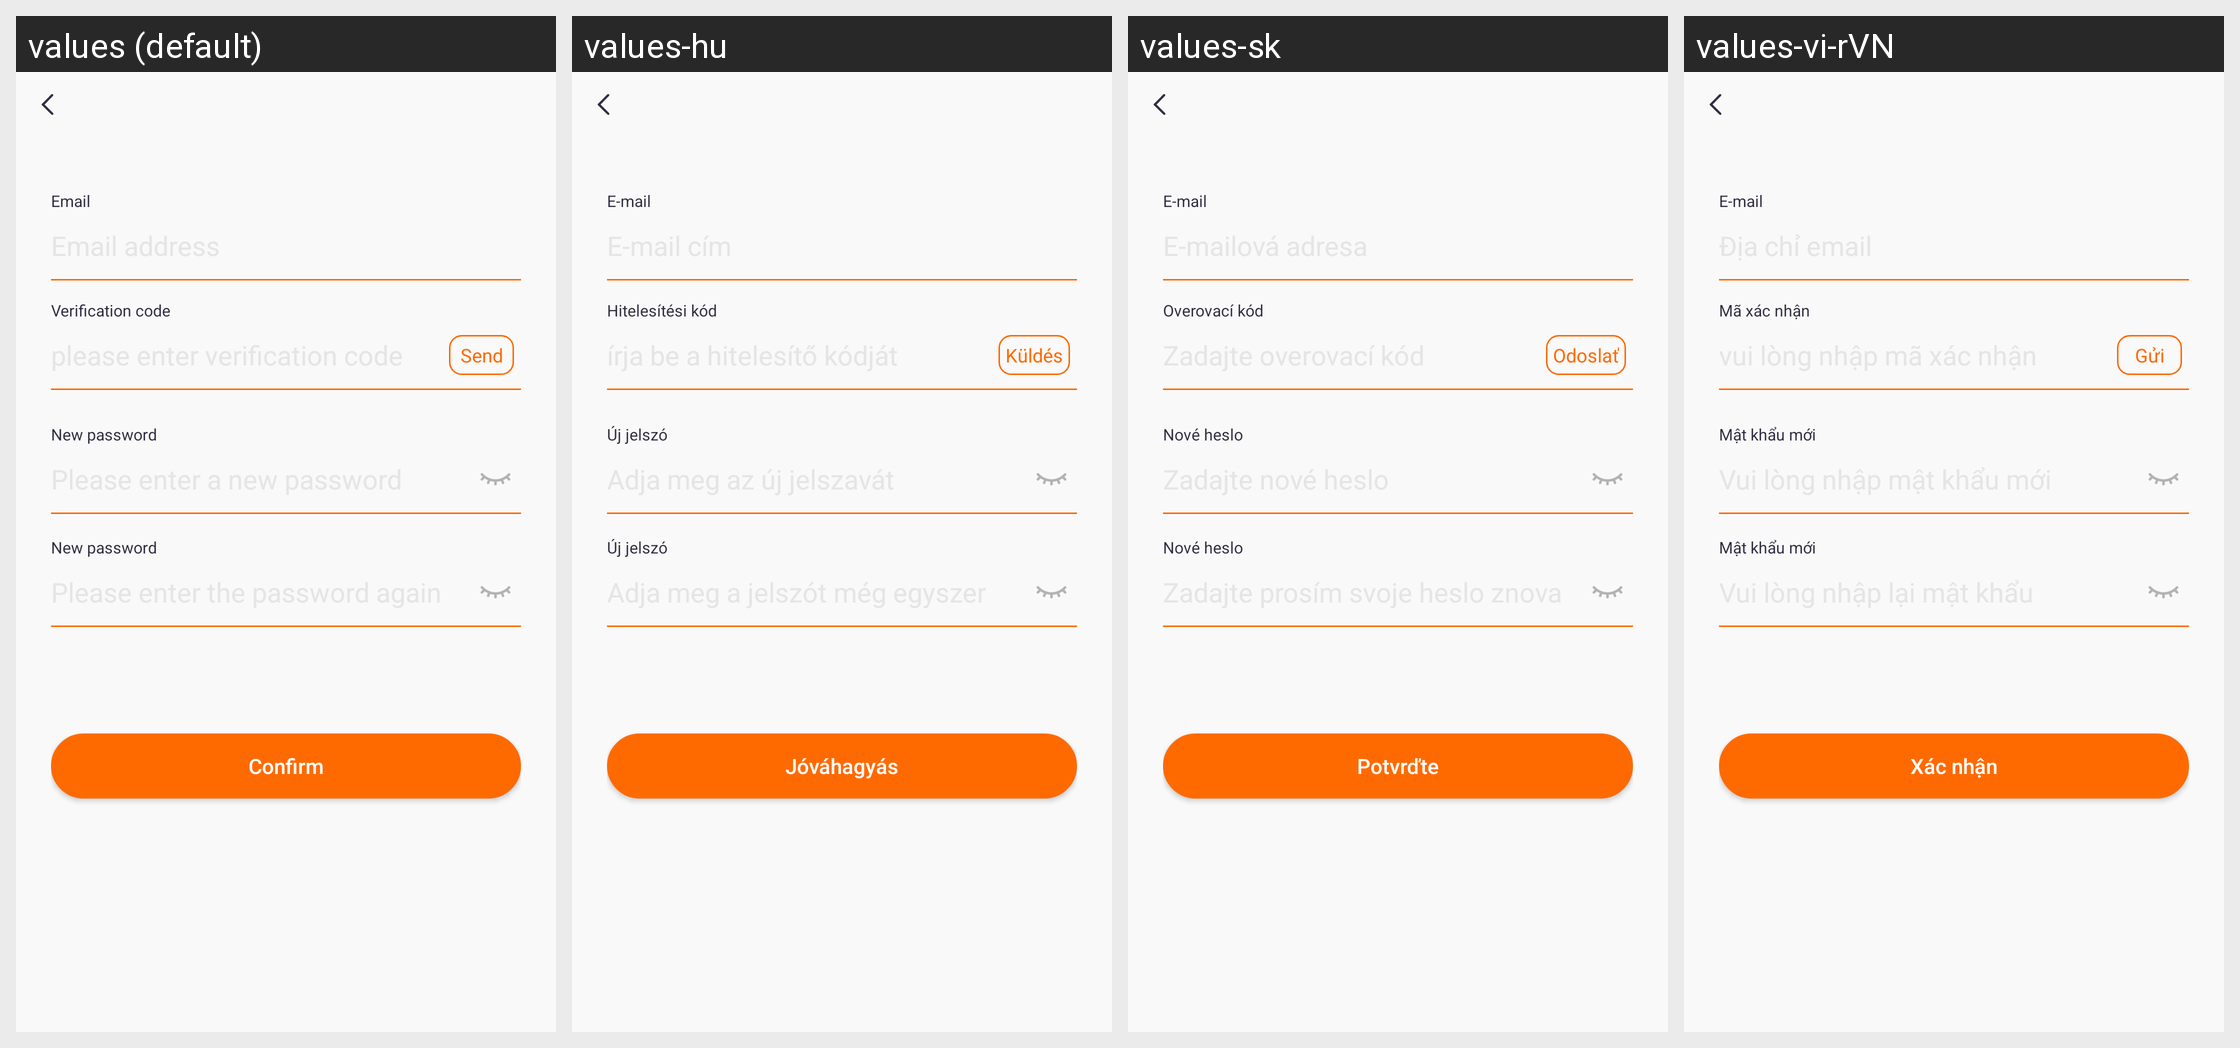

This grid shows one Android layout under several languages. Give, for every string resource on the screen, its name, the default text and each shown locale's text.
Android screen res/layout/activity_forget_pwd.xml rendered under 4 locales, left to right: values (default), values-hu, values-sk, values-vi-rVN. Device: Nexus 5 (rendered at 1080×1920; each locale shown at half size, 540×960, under a caption strip naming it); theme Theme.QCWatch.
Other locales in the repository, not shown: values-ar, values-ar-rAE, values-as, values-cs, values-de, values-de-rDE, values-el-rGR, values-en-rUS, values-es, values-es-rES, values-fa, values-fr, values-fr-rFR, values-hi-rIN, values-in-rID, values-it-rIT, values-ja, values-ja-rJP, values-kk-rKZ, values-ko-rKR, values-ne, values-nl, values-or, values-pl-rPL, values-pt, values-pt-rPT, values-ro-rRO, values-ru-rRU, values-te, values-th-rTH, values-tr-rTR, values-uk, values-ur, values-zh, values-zh-rCN, values-zh-rHK, values-zh-rTW.
Strings drawn on this screen, with the default value and each locale's value (text and hints the layout hard-codes, and strings that could not be matched under every locale, appear in the picture but are not listed):

qc_text_156
  values: Email
  values-hu: E-mail
  values-sk: E-mail
  values-vi-rVN: E-mail

qc_text_173
  values: Verification code
  values-hu: Hitelesítési kód
  values-sk: Overovací kód
  values-vi-rVN: Mã xác nhận

qc_text_174
  values: Send
  values-hu: Küldés
  values-sk: Odoslať
  values-vi-rVN: Gửi

qc_text_175
  values: New password
  values-hu: Új jelszó
  values-sk: Nové heslo
  values-vi-rVN: Mật khẩu mới

qc_text_46
  values: Confirm
  values-hu: Jóváhagyás
  values-sk: Potvrďte
  values-vi-rVN: Xác nhận
